Labelled photos from "Data", an image-classification folder in ahmadSoliman94/Artificial-Intelligence. The possible labels are: bottle, iPad, wallet.

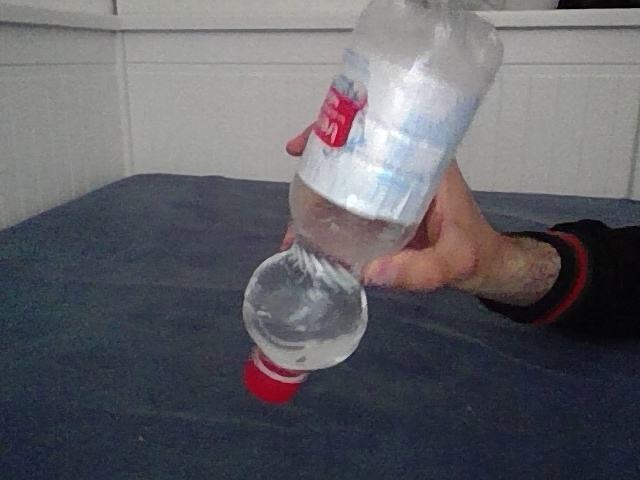
Label: bottle

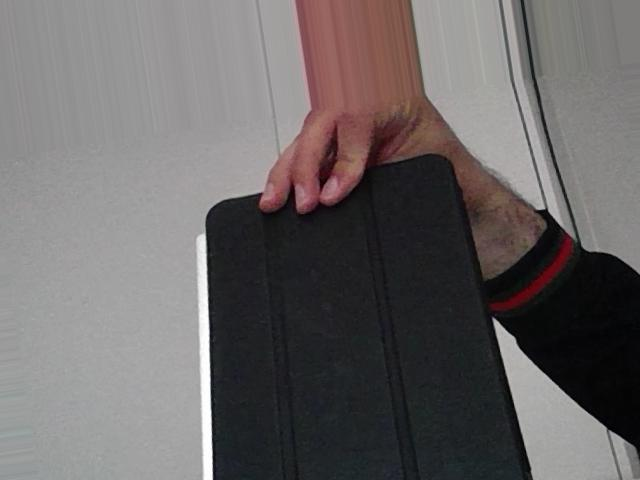
Label: iPad

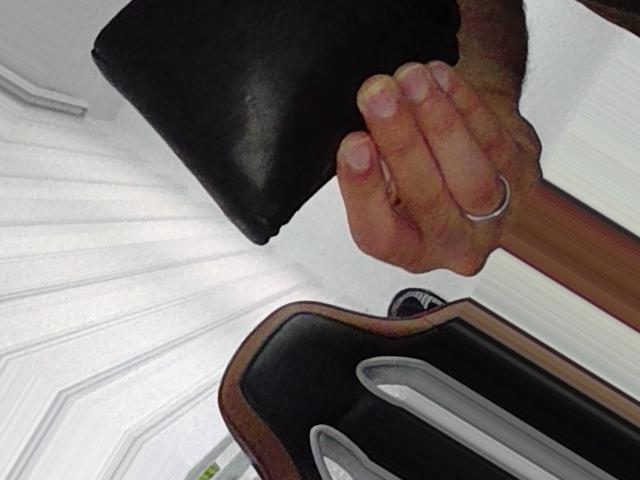
Label: wallet

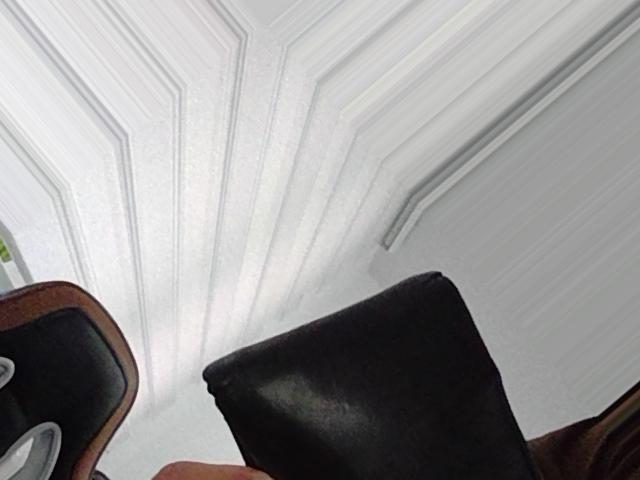
Label: wallet

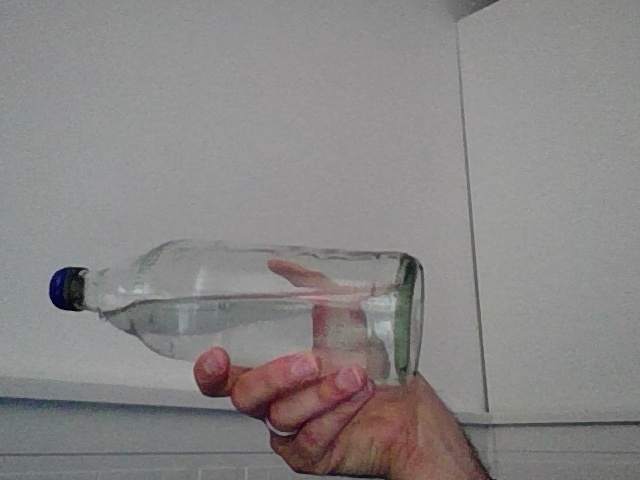
Label: bottle

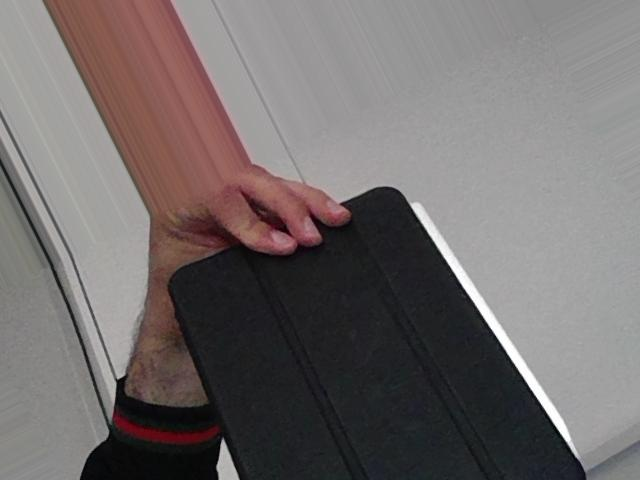
Label: iPad
